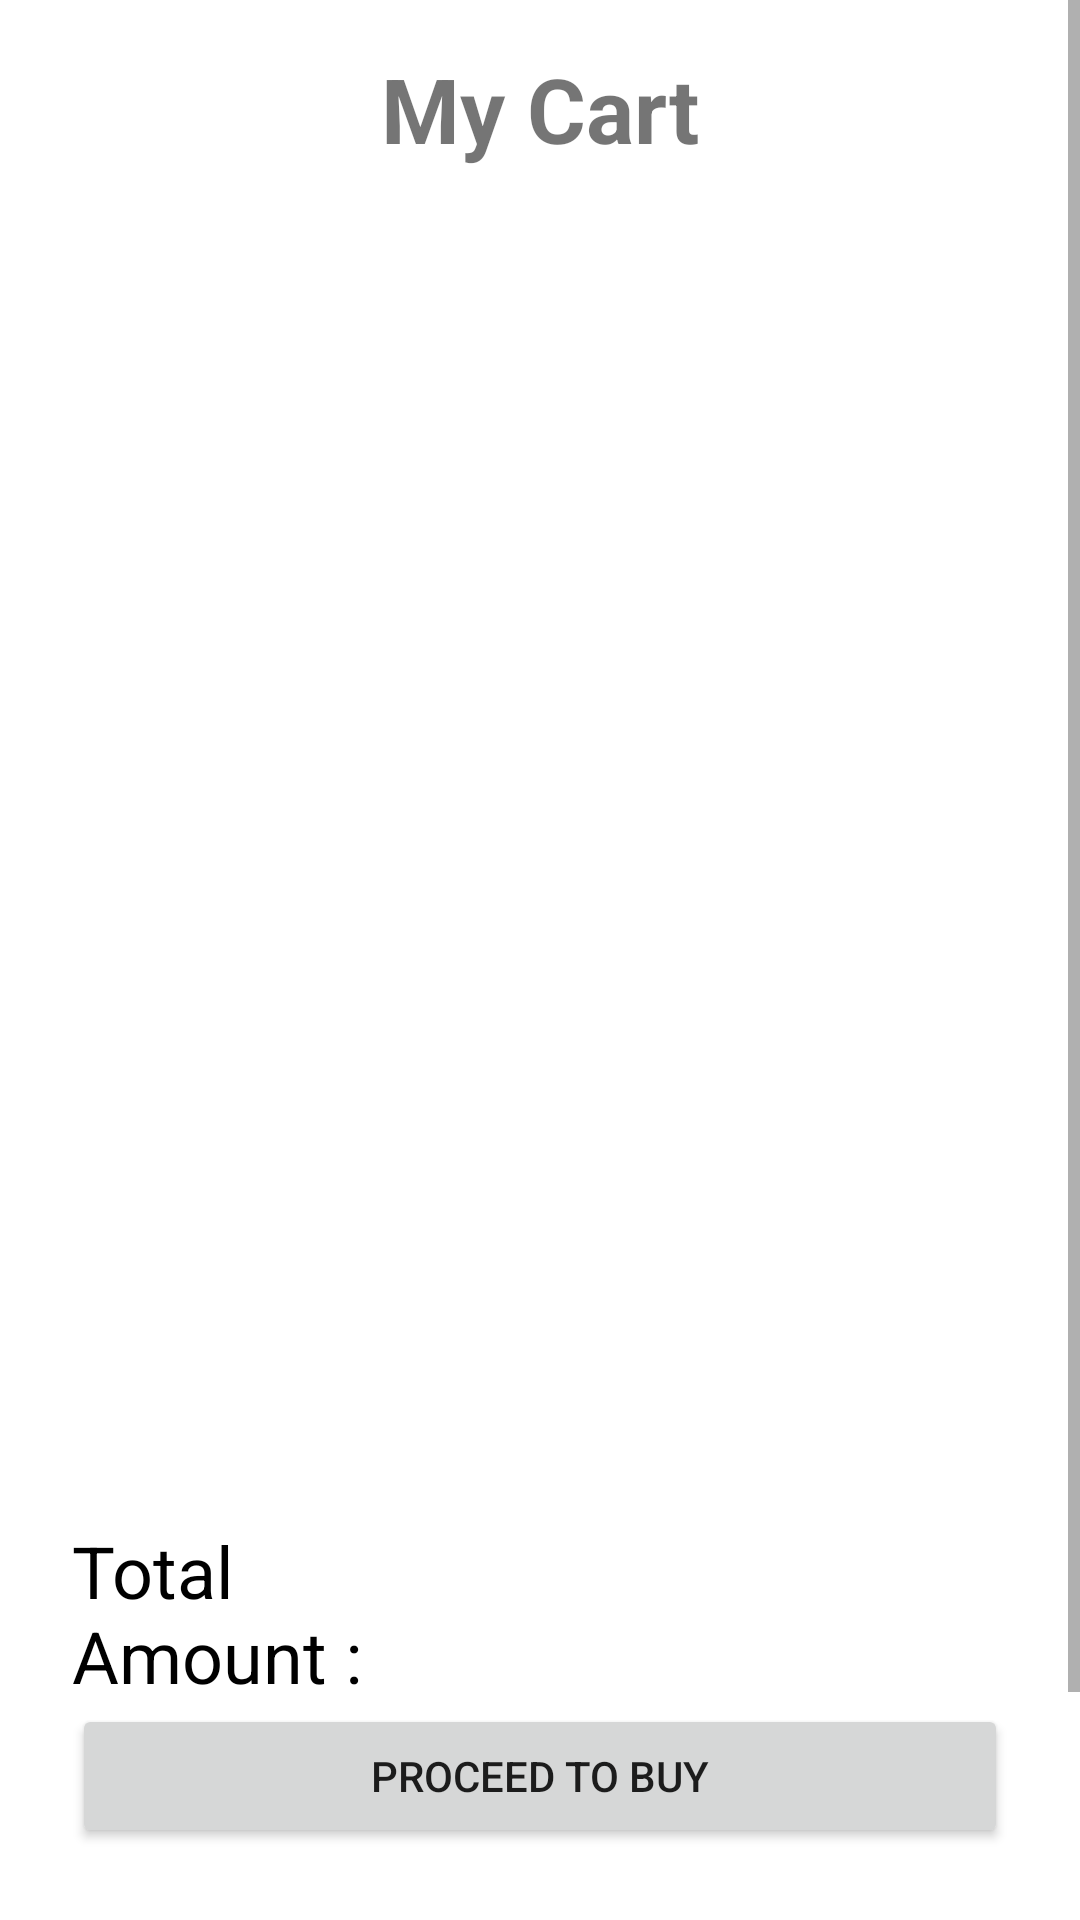

Android layout source for this screen:
<!-- AndroidManifest.xml: application theme Theme.Laptopium -->
<!-- res/layout/activity_my_cart.xml -->
<?xml version="1.0" encoding="utf-8"?>
<androidx.constraintlayout.widget.ConstraintLayout xmlns:android="http://schemas.android.com/apk/res/android"
    xmlns:app="http://schemas.android.com/apk/res-auto"
    xmlns:tools="http://schemas.android.com/tools"
    android:layout_width="match_parent"
    android:layout_height="match_parent"
    tools:context=".networkmanager.cart.MyCartActivity">

    <ScrollView
        android:layout_width="0dp"
        android:layout_height="wrap_content"

        app:layout_constraintBottom_toTopOf="@+id/textView4"
        app:layout_constraintEnd_toEndOf="parent"
        app:layout_constraintStart_toStartOf="parent"
        app:layout_constraintTop_toBottomOf="@+id/textView2">

        <LinearLayout
            android:layout_width="match_parent"
            android:layout_height="wrap_content">
        <androidx.recyclerview.widget.RecyclerView
            android:id="@+id/rv_cart_list"
            android:layout_width="match_parent"
            android:layout_height="557dp"
            android:layout_marginStart="16dp"
            android:layout_marginTop="8dp"
            android:layout_marginEnd="16dp"
            app:layout_constraintEnd_toEndOf="parent"
            app:layout_constraintHorizontal_bias="1.0"
            app:layout_constraintStart_toStartOf="parent"
            app:layout_constraintTop_toBottomOf="@+id/textView2" />
        </LinearLayout>
    </ScrollView>
    <Button
        android:id="@+id/btn_cart_proceed_to_buy"
        android:layout_width="0dp"
        android:layout_height="wrap_content"
        android:layout_marginStart="24dp"
        android:layout_marginEnd="24dp"
        android:layout_marginBottom="24dp"
        android:text="Proceed to buy"
        app:layout_constraintBottom_toBottomOf="parent"
        app:layout_constraintEnd_toEndOf="parent"
        app:layout_constraintStart_toStartOf="parent" />

    <TextView
        android:id="@+id/textView2"
        android:layout_width="0dp"
        android:layout_height="wrap_content"
        android:layout_marginStart="16dp"
        android:layout_marginTop="16dp"
        android:layout_marginEnd="16dp"
        android:gravity="center"
        android:text="My Cart"
        android:textSize="30sp"
        android:textStyle="bold"
        app:layout_constraintEnd_toEndOf="parent"
        app:layout_constraintStart_toStartOf="parent"
        app:layout_constraintTop_toTopOf="parent" />

    <TextView
        android:id="@+id/textView4"
        android:layout_width="0dp"
        android:layout_height="wrap_content"
        android:layout_marginStart="24dp"
        android:layout_marginEnd="8dp"
        android:text="Total Amount : "
        android:textColor="@color/black"
        android:textSize="24sp"
        app:layout_constraintBottom_toTopOf="@+id/btn_cart_proceed_to_buy"
        app:layout_constraintEnd_toStartOf="@+id/tv_cart_total_price"
        app:layout_constraintStart_toStartOf="parent" />

    <TextView
        android:id="@+id/tv_cart_total_price"
        android:layout_width="0dp"
        android:layout_height="29dp"
        android:layout_marginStart="8dp"
        android:layout_marginEnd="24dp"
        android:textColor="@color/black"
        android:textSize="24sp"
        app:layout_constraintBottom_toTopOf="@+id/btn_cart_proceed_to_buy"
        app:layout_constraintEnd_toEndOf="parent"
        app:layout_constraintHorizontal_bias="0.0"
        app:layout_constraintStart_toEndOf="@+id/textView4" />
</androidx.constraintlayout.widget.ConstraintLayout>
<!-- resources referenced by this layout -->
<resources>
  <color name="black">#FF000000</color>
  <style name="Theme.Laptopium" parent="Theme.MaterialComponents.DayNight.DarkActionBar">
          
          <item name="colorPrimary">@color/blue</item>
          <item name="colorPrimaryVariant">@color/blue</item>
          <item name="colorOnPrimary">@color/white</item>
          
          <item name="colorSecondary">@color/teal_200</item>
          <item name="colorSecondaryVariant">@color/teal_700</item>
          <item name="colorOnSecondary">@color/black</item>
          
          <item name="android:statusBarColor" tools:targetApi="l">?attr/colorPrimaryVariant</item>
          
      </style>
  <color name="blue">#0066cc</color>
  <color name="white">#FFFFFFFF</color>
  <color name="teal_200">#FF03DAC5</color>
  <color name="teal_700">#FF018786</color>
</resources>
